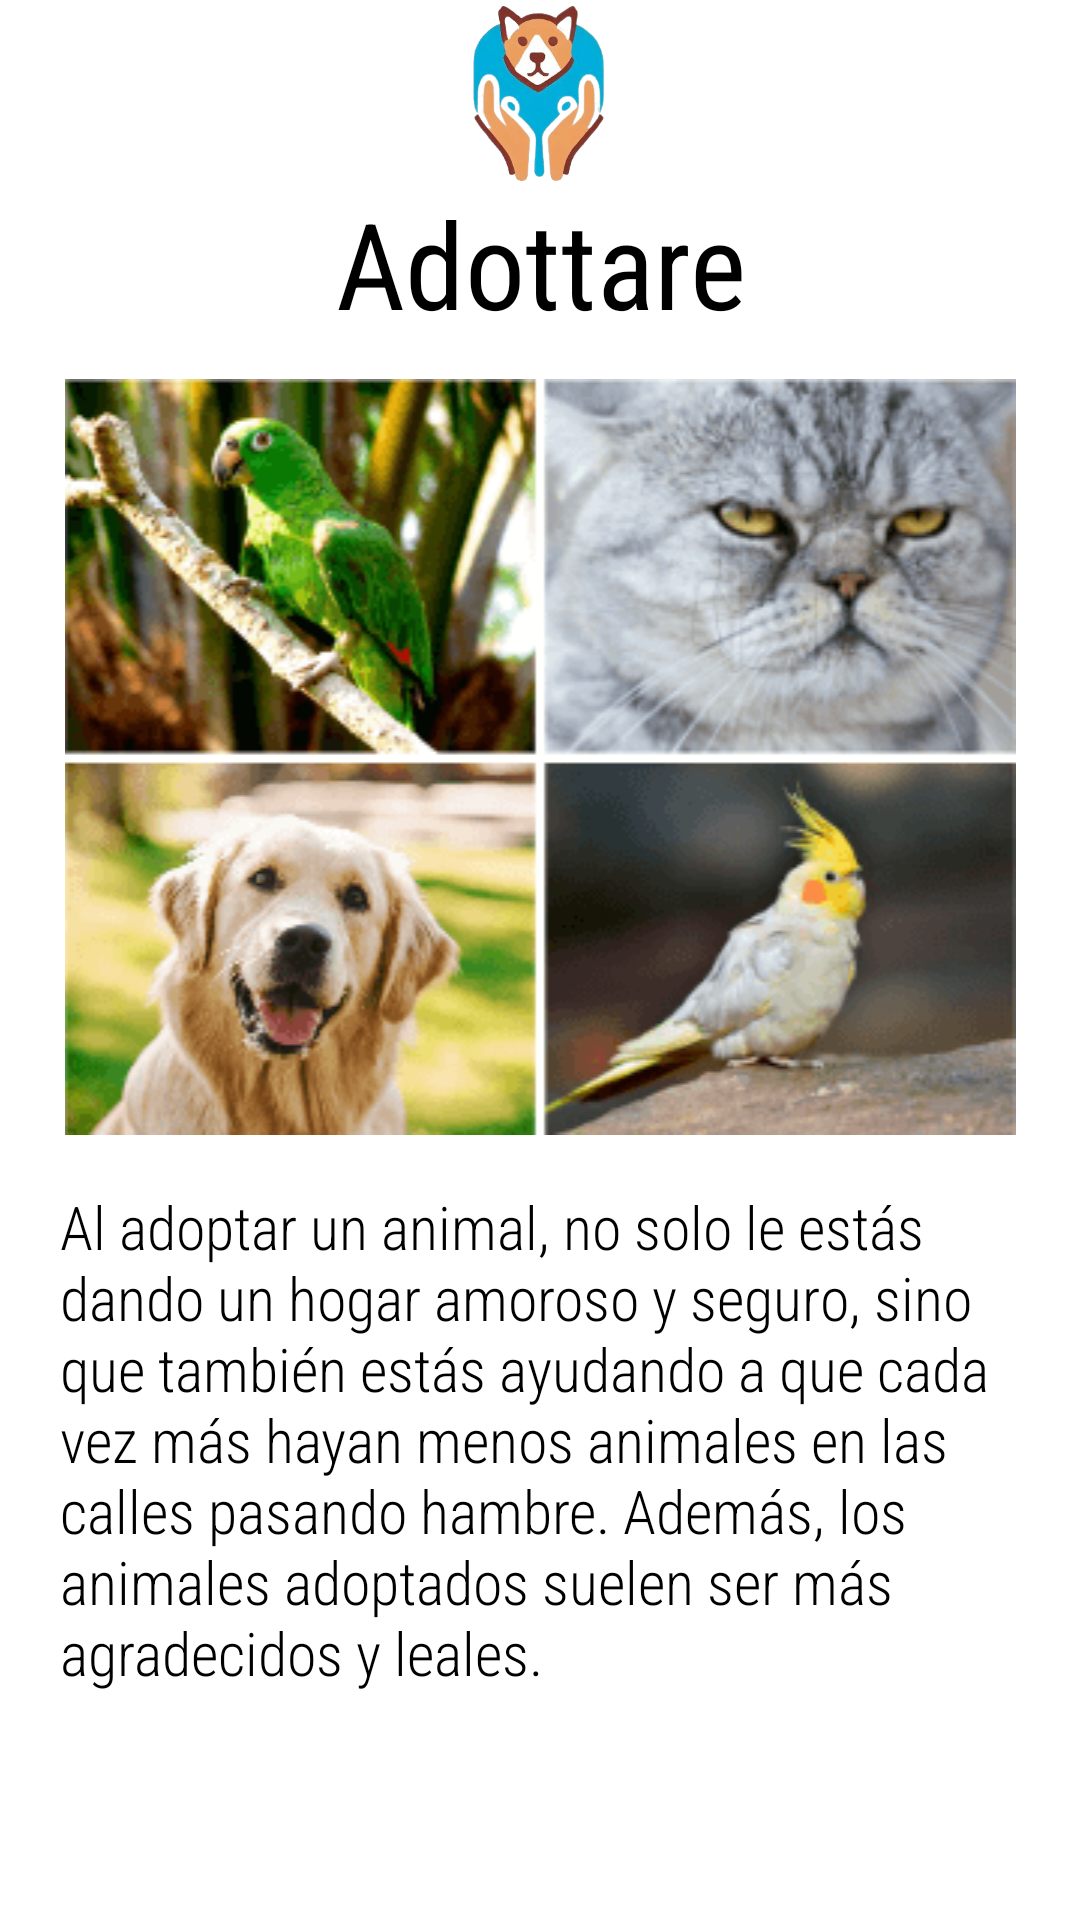

Write the Android layout XML for this screen, with the resource values it uses.
<!-- AndroidManifest.xml: application theme Theme.Adottare -->
<!-- res/layout/fragment_fragmento_inicio.xml -->
<?xml version="1.0" encoding="utf-8"?>
<FrameLayout xmlns:android="http://schemas.android.com/apk/res/android"
    xmlns:app="http://schemas.android.com/apk/res-auto"
    xmlns:tools="http://schemas.android.com/tools"
    android:id="@+id/informacion"
    android:layout_width="match_parent"
    android:layout_height="match_parent"
    tools:context=".FragmentoInicio">

    <LinearLayout
        android:id="@+id/linearLayout"
        android:layout_width="match_parent"
        android:layout_height="match_parent"
        android:orientation="vertical"
        tools:layout_editor_absoluteX="16dp"
        tools:layout_editor_absoluteY="-294dp">

        <ImageView
            android:id="@+id/imageView4"
            android:layout_width="match_parent"
            android:layout_height="61dp"
            android:src="@drawable/logo" />

        <TextView
            android:id="@+id/textView"
            android:layout_width="match_parent"
            android:layout_height="wrap_content"
            android:fontFamily="sans-serif-condensed"
            android:text="Adottare"
            android:textAlignment="center"
            android:textColor="#000000"
            android:textSize="40sp" />

        <Space
            android:layout_width="match_parent"
            android:layout_height="12dp" />

        <ImageView
            android:id="@+id/imageView5"
            android:layout_width="match_parent"
            android:layout_height="wrap_content"
            android:src="@drawable/animales" />

        <Space
            android:layout_width="match_parent"
            android:layout_height="17dp" />

        <TextView
            android:id="@+id/textView2"
            android:layout_width="match_parent"
            android:layout_height="205dp"
            android:fontFamily="sans-serif-condensed-light"
            android:paddingHorizontal="20dp"
            android:text="Al adoptar un animal, no solo le estás dando un hogar amoroso y seguro, sino que también estás ayudando a que cada vez más hayan menos animales en las calles pasando hambre. Además, los animales adoptados suelen ser más agradecidos y leales."
            android:textColor="#000000"
            android:textSize="20sp" />

    </LinearLayout>

</FrameLayout>
<!-- resources referenced by this layout -->
<resources>
  <!-- drawable animales: png bitmap (drawable, 44435 bytes) -->
  <!-- drawable logo: png bitmap (drawable, 25123 bytes) -->
  <style name="Theme.Adottare" parent="Theme.MaterialComponents.DayNight.NoActionBar">
          
          <item name="colorPrimary">@color/purple_500</item>
          <item name="colorPrimaryVariant">@color/purple_700</item>
          <item name="colorOnPrimary">@color/white</item>
          
          <item name="colorSecondary">@color/teal_200</item>
          <item name="colorSecondaryVariant">@color/teal_700</item>
          <item name="colorOnSecondary">@color/black</item>
          
          <item name="android:statusBarColor">?attr/colorPrimaryVariant</item>
          
      </style>
  <color name="purple_500">#FF6200EE</color>
  <color name="purple_700">#FF3700B3</color>
  <color name="white">#FFFFFFFF</color>
  <color name="teal_200">#FF03DAC5</color>
  <color name="teal_700">#FF018786</color>
  <color name="black">#FF000000</color>
</resources>
